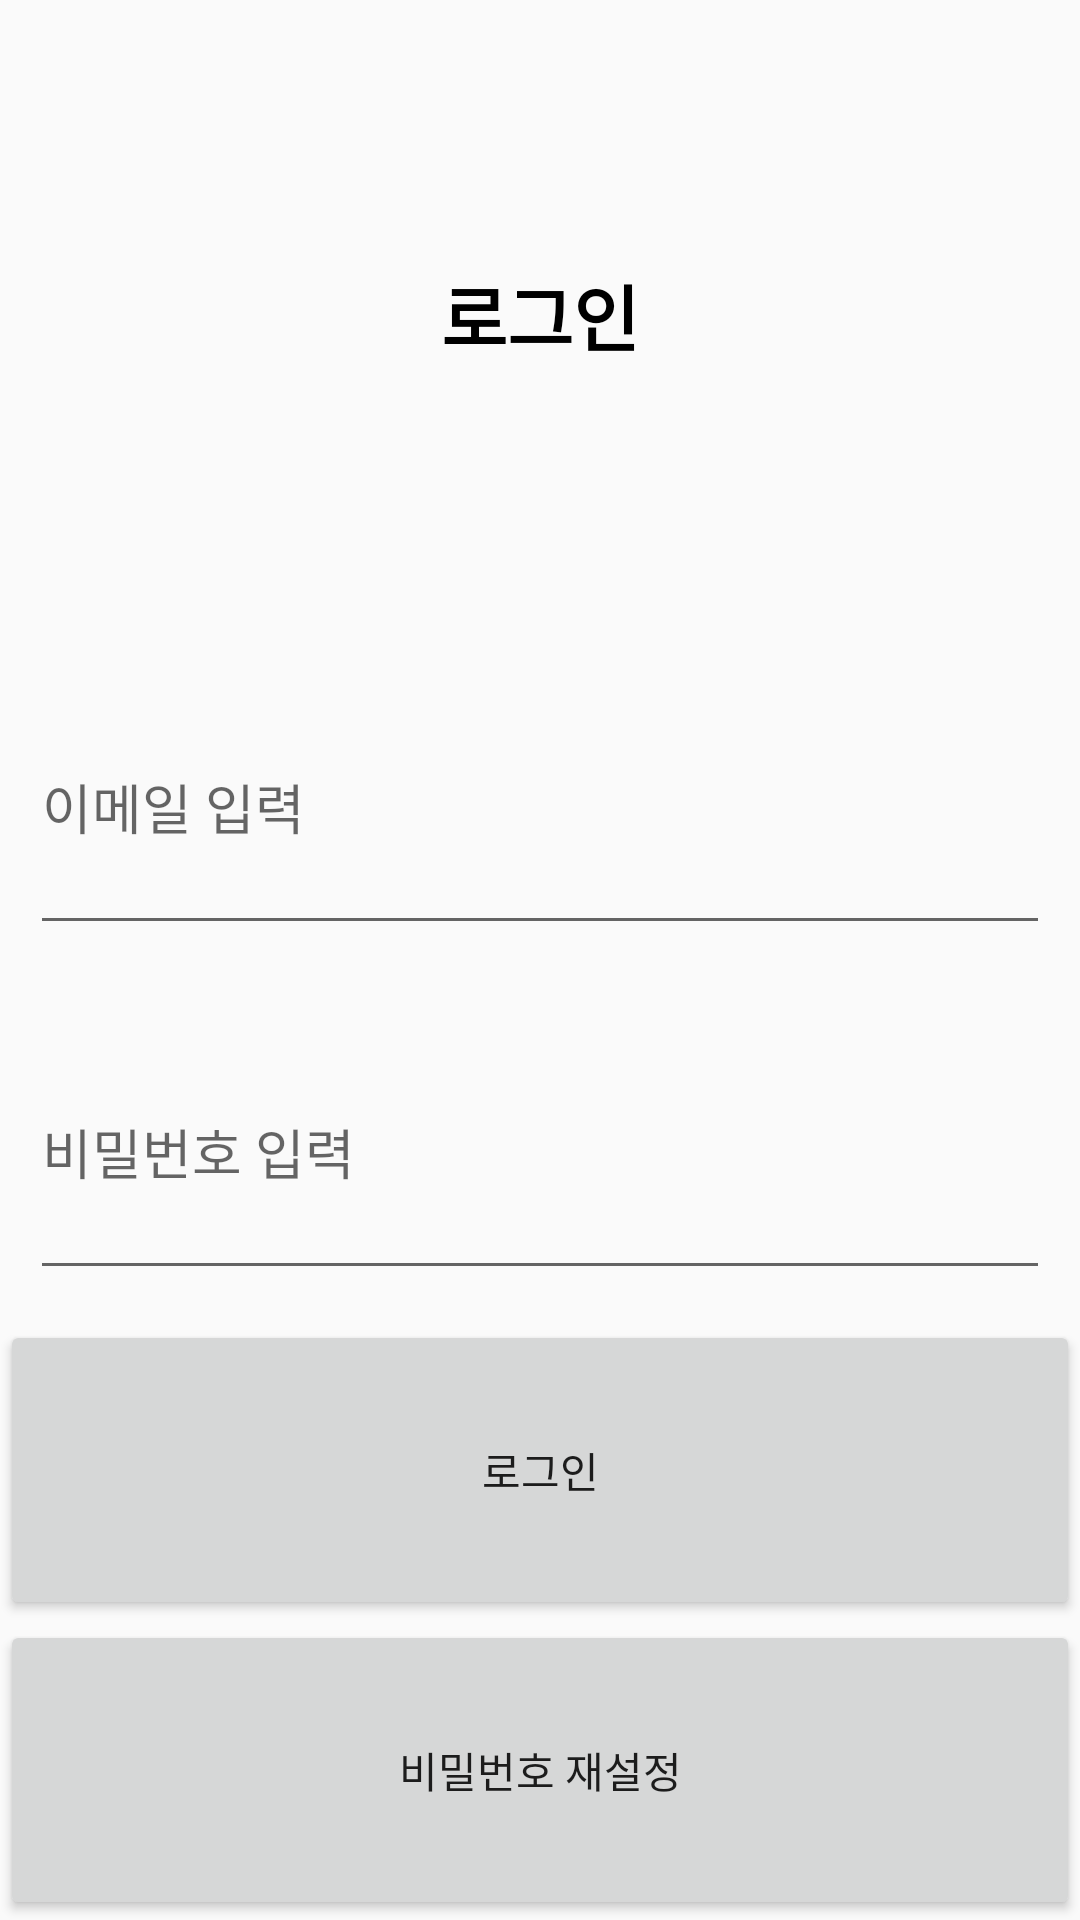

Layout XML and referenced resources for this Android screen:
<!-- AndroidManifest.xml: application theme Theme.Mallandmap -->
<!-- res/layout/login.xml -->
<?xml version="1.0" encoding="utf-8"?>
<LinearLayout xmlns:android="http://schemas.android.com/apk/res/android"
    xmlns:app="http://schemas.android.com/apk/res-auto"
    xmlns:tools="http://schemas.android.com/tools"
    android:layout_width="match_parent"
    android:layout_height="500dp"
    android:orientation="vertical">

    <TextView
        android:id="@+id/textView6"
        android:layout_width="match_parent"
        android:layout_height="210dp"
        android:gravity="center"
        android:text="로그인"
        android:textColor="#000000"
        android:textSize="24dp"
        android:textStyle="bold" />

    <LinearLayout
        android:layout_width="match_parent"
        android:layout_height="match_parent"
        android:orientation="vertical">

        <EditText
            android:id="@+id/email"
            android:layout_width="match_parent"
            android:layout_height="wrap_content"
            android:layout_weight="1"
            android:ems="10"
            android:layout_margin="10dp"
            android:hint="이메일 입력"
            android:inputType="textEmailAddress" />

        <EditText
            android:id="@+id/password"
            android:layout_width="match_parent"
            android:layout_height="wrap_content"
            android:layout_weight="1"
            android:ems="10"
            android:layout_margin="10dp"
            android:hint="비밀번호 입력"
            android:inputType="textPassword" />

        <Button
            android:id="@+id/check2button"
            android:layout_width="match_parent"
            android:layout_height="wrap_content"
            android:layout_weight="1"
            android:text="로그인"
            app:rippleColor="#A39A9A"
            app:strokeColor="#C5B7B7" />

        <Button
            android:id="@+id/gotopasswordResetButton"
            android:layout_width="match_parent"
            android:layout_height="wrap_content"
            android:layout_weight="1"
            android:text="비밀번호 재설정" />
    </LinearLayout>

</LinearLayout>
<!-- resources referenced by this layout -->
<resources>
  <style name="Theme.Mallandmap" parent="Theme.AppCompat.Light.NoActionBar">
          
          <item name="colorPrimary">@color/purple_500</item>
          <item name="colorPrimaryVariant">@color/purple_700</item>
          <item name="colorOnPrimary">@color/white</item>
          
          <item name="colorSecondary">@color/teal_200</item>
          <item name="colorSecondaryVariant">@color/teal_700</item>
          <item name="colorOnSecondary">@color/black</item>
          
          <item name="android:statusBarColor" tools:targetApi="l">?attr/colorPrimaryVariant</item>
          
      </style>
  <!-- not gathered from this repository: default colours our renderer supplied (Android Studio template values) -->
  <color name="purple_500">#FF6200EE</color>
  <color name="purple_700">#FF3700B3</color>
  <color name="teal_200">#FF03DAC5</color>
  <color name="teal_700">#FF018786</color>
  <color name="black">#FF000000</color>
  <color name="white">#FFFFFFFF</color>
</resources>
